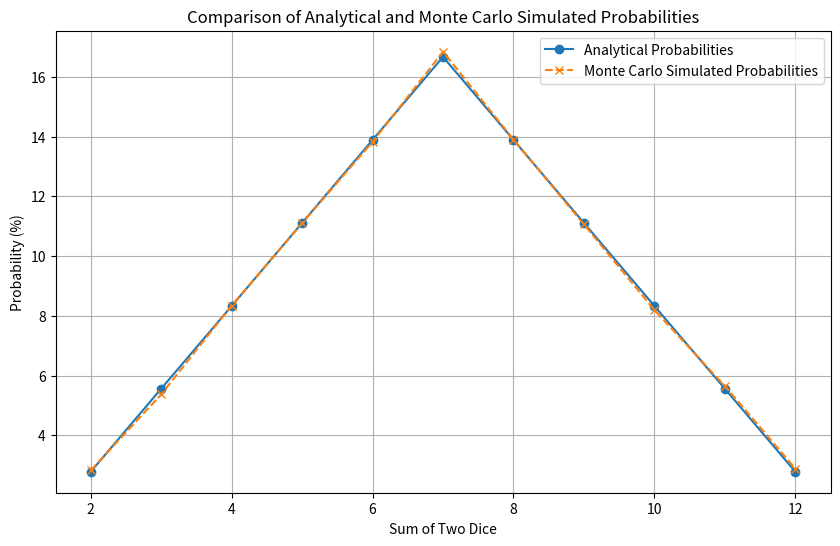

This chart was generated by the following Python code:
import random
import matplotlib.pyplot as plt
import pandas as pd

ANALYTICAL_PROBABILITIES = {
    2: 2.78,  # 1/36
    3: 5.56,  # 2/36
    4: 8.33,  # 3/36
    5: 11.11,  # 4/36
    6: 13.89,  # 5/36
    7: 16.67,  # 6/36
    8: 13.89,  # 5/36
    9: 11.11,  # 4/36
    10: 8.33,  # 3/36
    11: 5.56,  # 2/36
    12: 2.78,  # 1/36
}


def monte_carlo_simulation(num_simulations: int) -> dict[int, float]:
    """Simulate rolling two dice and calculate the probability of each sum.

    :param num_simulations: The number of simulations to run.
    :return: A dictionary with the sum of the dice as keys and the probability as values.
    """
    sum_counts = {i: 0 for i in range(2, 12 + 1)}

    for _ in range(num_simulations):
        dice1 = random.randint(1, 6)
        dice2 = random.randint(1, 6)
        dice_sum = dice1 + dice2
        sum_counts[dice_sum] += 1

    probabilities = {sum_val: count / num_simulations * 100 for sum_val, count in sum_counts.items()}
    return probabilities


if __name__ == "__main__":

    num_simulations = 100000
    simulated_probabilities = monte_carlo_simulation(num_simulations)

    # Compare analytical and simulated probabilities
    sums = list(ANALYTICAL_PROBABILITIES.keys())
    analytical_values = list(ANALYTICAL_PROBABILITIES.values())
    simulated_values = [simulated_probabilities[sum_val] for sum_val in sums]

    # Build a plot
    plt.figure(figsize=(10, 6))
    plt.plot(sums, analytical_values, marker="o", linestyle="-", label="Analytical Probabilities")
    plt.plot(sums, simulated_values, marker="x", linestyle="--", label="Monte Carlo Simulated Probabilities")
    plt.xlabel("Sum of Two Dice")
    plt.ylabel("Probability (%)")
    plt.title("Comparison of Analytical and Monte Carlo Simulated Probabilities")
    plt.legend()
    plt.grid(True)
    plt.show()
    table_data = {
        "Sum": sums,
        "Analytical (%)": analytical_values,
        "Monte Carlo (%)": simulated_values,
    }
    df = pd.DataFrame(table_data)
    print(df)
